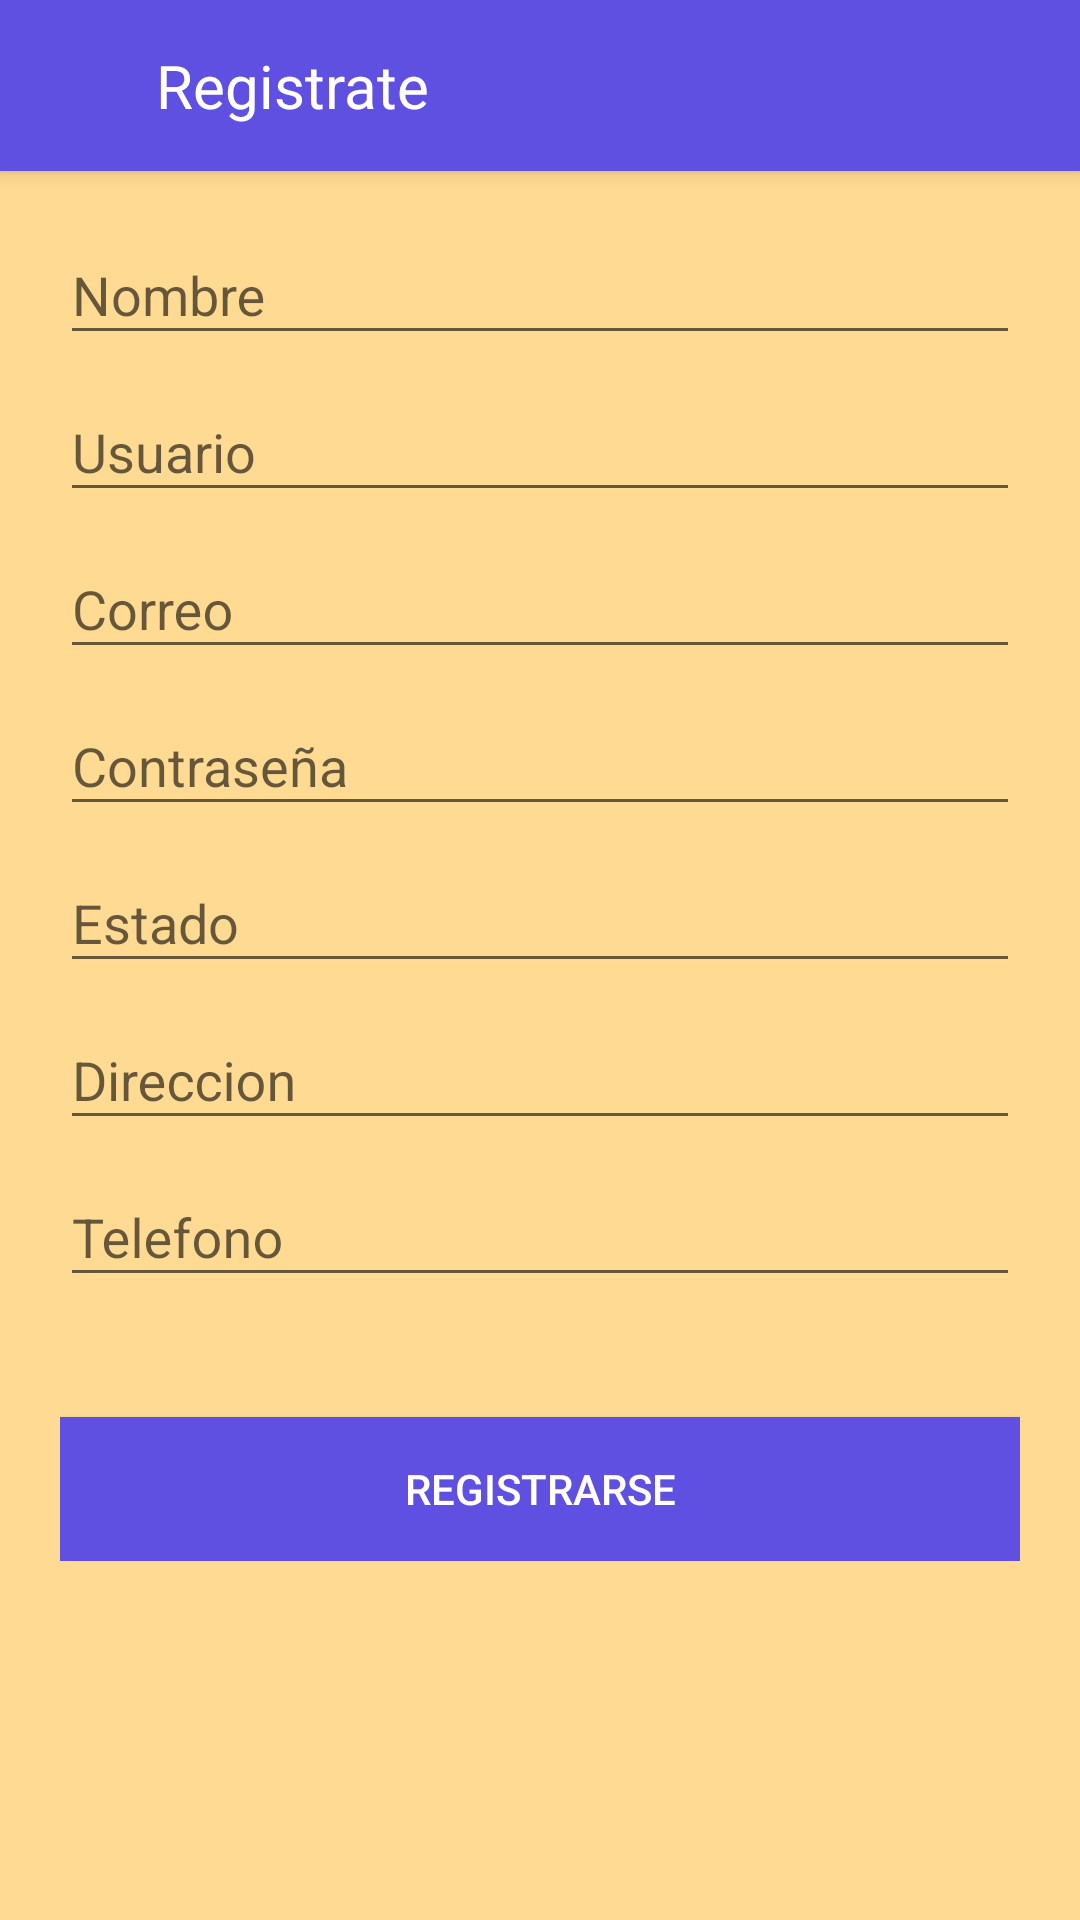

Reconstruct the res/layout file that produces this screen, plus the resources it refers to.
<!-- AndroidManifest.xml: application theme MyMaterialTheme -->
<!-- res/layout/activity_registar.xml -->
<android.support.design.widget.CoordinatorLayout xmlns:android="http://schemas.android.com/apk/res/android"
    xmlns:app="http://schemas.android.com/apk/res-auto"
    xmlns:tools="http://schemas.android.com/tools"

    android:layout_width="match_parent"
    android:layout_height="match_parent"
    android:background="#FFDA93"
    >

    <android.support.design.widget.AppBarLayout
        android:layout_width="match_parent"
        android:layout_height="wrap_content"
        android:theme="@style/ThemeOverlay.AppCompat.Dark.ActionBar">

        <android.support.v7.widget.Toolbar
            android:id="@+id/toolbar"
            android:layout_width="match_parent"
            android:layout_height="wrap_content"
            android:minHeight="?attr/actionBarSize"
            android:background="@color/colorPrimary"
            tools:popupTheme="@style/ThemeOverlay.AppCompat.Light"
            tools:theme="@style/ThemeOverlay.AppCompat.Dark.ActionBar">


            <LinearLayout
                android:layout_width="wrap_content"
                android:layout_height="wrap_content"
                android:paddingRight="16dp"
                android:paddingBottom="16dp"
                android:paddingTop="16dp">

                <ImageView
                    android:layout_width="20dp"
                    android:layout_height="20dp"
                    android:src="@mipmap/ic_action_back"/>

            </LinearLayout>


            <TextView
                android:layout_width="wrap_content"
                android:layout_height="wrap_content"
                android:text="@string/firma_title"
                android:layout_gravity="left"
                tools:ignore="MissingPrefix"
                android:textColor="@color/white"
                android:textSize="20dp"/>

            <LinearLayout
                android:layout_width="wrap_content"
                android:layout_height="wrap_content"
                android:padding="16dp"
                android:layout_gravity="right"
                android:layout_marginRight="8dp">

                <ImageView
                    android:layout_width="25dp"
                    android:layout_height="25dp"
                    android:src="@mipmap/ic_action_save"/>

            </LinearLayout>


            <LinearLayout
                android:layout_width="wrap_content"
                android:layout_height="wrap_content"
                android:padding="16dp"
                android:layout_gravity="right"
                android:layout_marginRight="8dp">

                <ImageView
                    android:layout_width="25dp"
                    android:layout_height="25dp"
                    android:src="@mipmap/ic_action_refresh"/>
            </LinearLayout>

        </android.support.v7.widget.Toolbar>



    </android.support.design.widget.AppBarLayout>

    <ScrollView
        android:layout_width="fill_parent"
        android:layout_height="match_parent">

    <LinearLayout

        android:layout_width="fill_parent"
        android:layout_height="match_parent"
        android:layout_marginTop="?attr/actionBarSize"
        android:orientation="vertical"
        android:paddingLeft="20dp"
        android:paddingRight="20dp"
        android:paddingTop="10dp">


        <android.support.design.widget.TextInputLayout
            android:id="@+id/input_layout_name"
            android:layout_width="match_parent"
            android:layout_height="wrap_content">

            <EditText
                android:id="@+id/input_name"
                android:layout_width="match_parent"
                android:layout_height="wrap_content"
                android:hint="@string/hint_name" />
        </android.support.design.widget.TextInputLayout>

        <android.support.design.widget.TextInputLayout
            android:id="@+id/input_layout_user"
            android:layout_width="match_parent"
            android:layout_height="wrap_content">

            <EditText
                android:id="@+id/input_user"
                android:layout_width="match_parent"
                android:layout_height="wrap_content"
                android:hint="@string/hint_user" />
        </android.support.design.widget.TextInputLayout>

        <android.support.design.widget.TextInputLayout
            android:id="@+id/input_layout_email"
            android:layout_width="match_parent"
            android:layout_height="wrap_content">

            <EditText
                android:id="@+id/input_email"
                android:layout_width="match_parent"
                android:layout_height="wrap_content"
                android:hint="@string/hint_email"
                android:inputType="textEmailAddress" />
        </android.support.design.widget.TextInputLayout>

        <android.support.design.widget.TextInputLayout
            android:id="@+id/input_layout_password"
            android:layout_width="match_parent"
            android:layout_height="wrap_content">

            <EditText
                android:id="@+id/input_password"
                android:layout_width="match_parent"
                android:layout_height="wrap_content"
                android:hint="@string/hint_password"
                android:inputType="textPassword" />
        </android.support.design.widget.TextInputLayout>

        <android.support.design.widget.TextInputLayout
            android:id="@+id/input_layout_estado"
            android:layout_width="match_parent"
            android:layout_height="wrap_content">

            <EditText
                android:id="@+id/input_estado"
                android:layout_width="match_parent"
                android:layout_height="wrap_content"
                android:hint="@string/hint_estado" />
        </android.support.design.widget.TextInputLayout>

        <android.support.design.widget.TextInputLayout
            android:id="@+id/input_layout_direccion"
            android:layout_width="match_parent"
            android:layout_height="wrap_content">

            <EditText
                android:id="@+id/input_direccion"
                android:layout_width="match_parent"
                android:layout_height="wrap_content"
                android:hint="@string/hint_direccion"/>
        </android.support.design.widget.TextInputLayout>

        <android.support.design.widget.TextInputLayout
            android:id="@+id/input_layout_telefono"
            android:layout_width="match_parent"
            android:layout_height="wrap_content">

            <EditText
                android:id="@+id/input_telefono"
                android:layout_width="match_parent"
                android:layout_height="wrap_content"
                android:hint="@string/hint_telefono"
                android:inputType="textPassword" />
        </android.support.design.widget.TextInputLayout>

        <Button
            android:id="@+id/btn_signup"
            android:layout_width="fill_parent"
            android:layout_height="wrap_content"
            android:layout_marginTop="40dp"
            android:background="@color/colorPrimary"
            android:text="Registrarse"
            android:textColor="@android:color/white" />

    </LinearLayout>

    </ScrollView>

</android.support.design.widget.CoordinatorLayout>
<!-- resources referenced by this layout -->
<resources>
  <color name="colorPrimary">#5f50e1</color>
  <color name="white">#FFFFFF</color>
  <string name="firma_title">Registrate</string>
  <string name="hint_direccion">Direccion</string>
  <string name="hint_email">Correo</string>
  <string name="hint_estado">Estado</string>
  <string name="hint_name">Nombre</string>
  <string name="hint_password">Contraseña</string>
  <string name="hint_telefono">Telefono</string>
  <string name="hint_user">Usuario</string>
  <style name="MyMaterialTheme" parent="MyMaterialTheme.Base">
  
      </style>
  <style name="MyMaterialTheme.Base" parent="Theme.AppCompat.Light.DarkActionBar">
          <item name="windowNoTitle">true</item>
          <item name="windowActionBar">false</item>
          <item name="colorPrimary">@color/colorPrimary</item>
          <item name="colorPrimaryDark">@color/colorPrimaryDark</item>
          <item name="colorAccent">@color/colorAccent</item>
      </style>
  <color name="colorPrimaryDark">#4432b9</color>
  <color name="colorAccent">#5f50e1</color>
</resources>
